8-way image classification set "tanah" from GitHub (ramsi123/Agrisight); label vocabulary: aluvial soil, andosol soil, entisol soil, humus soil, inceptisol soil, 06 laterit, kapur limestone soil, pasir sandy soil.

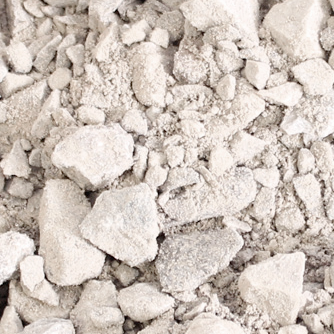
Label: kapur limestone soil

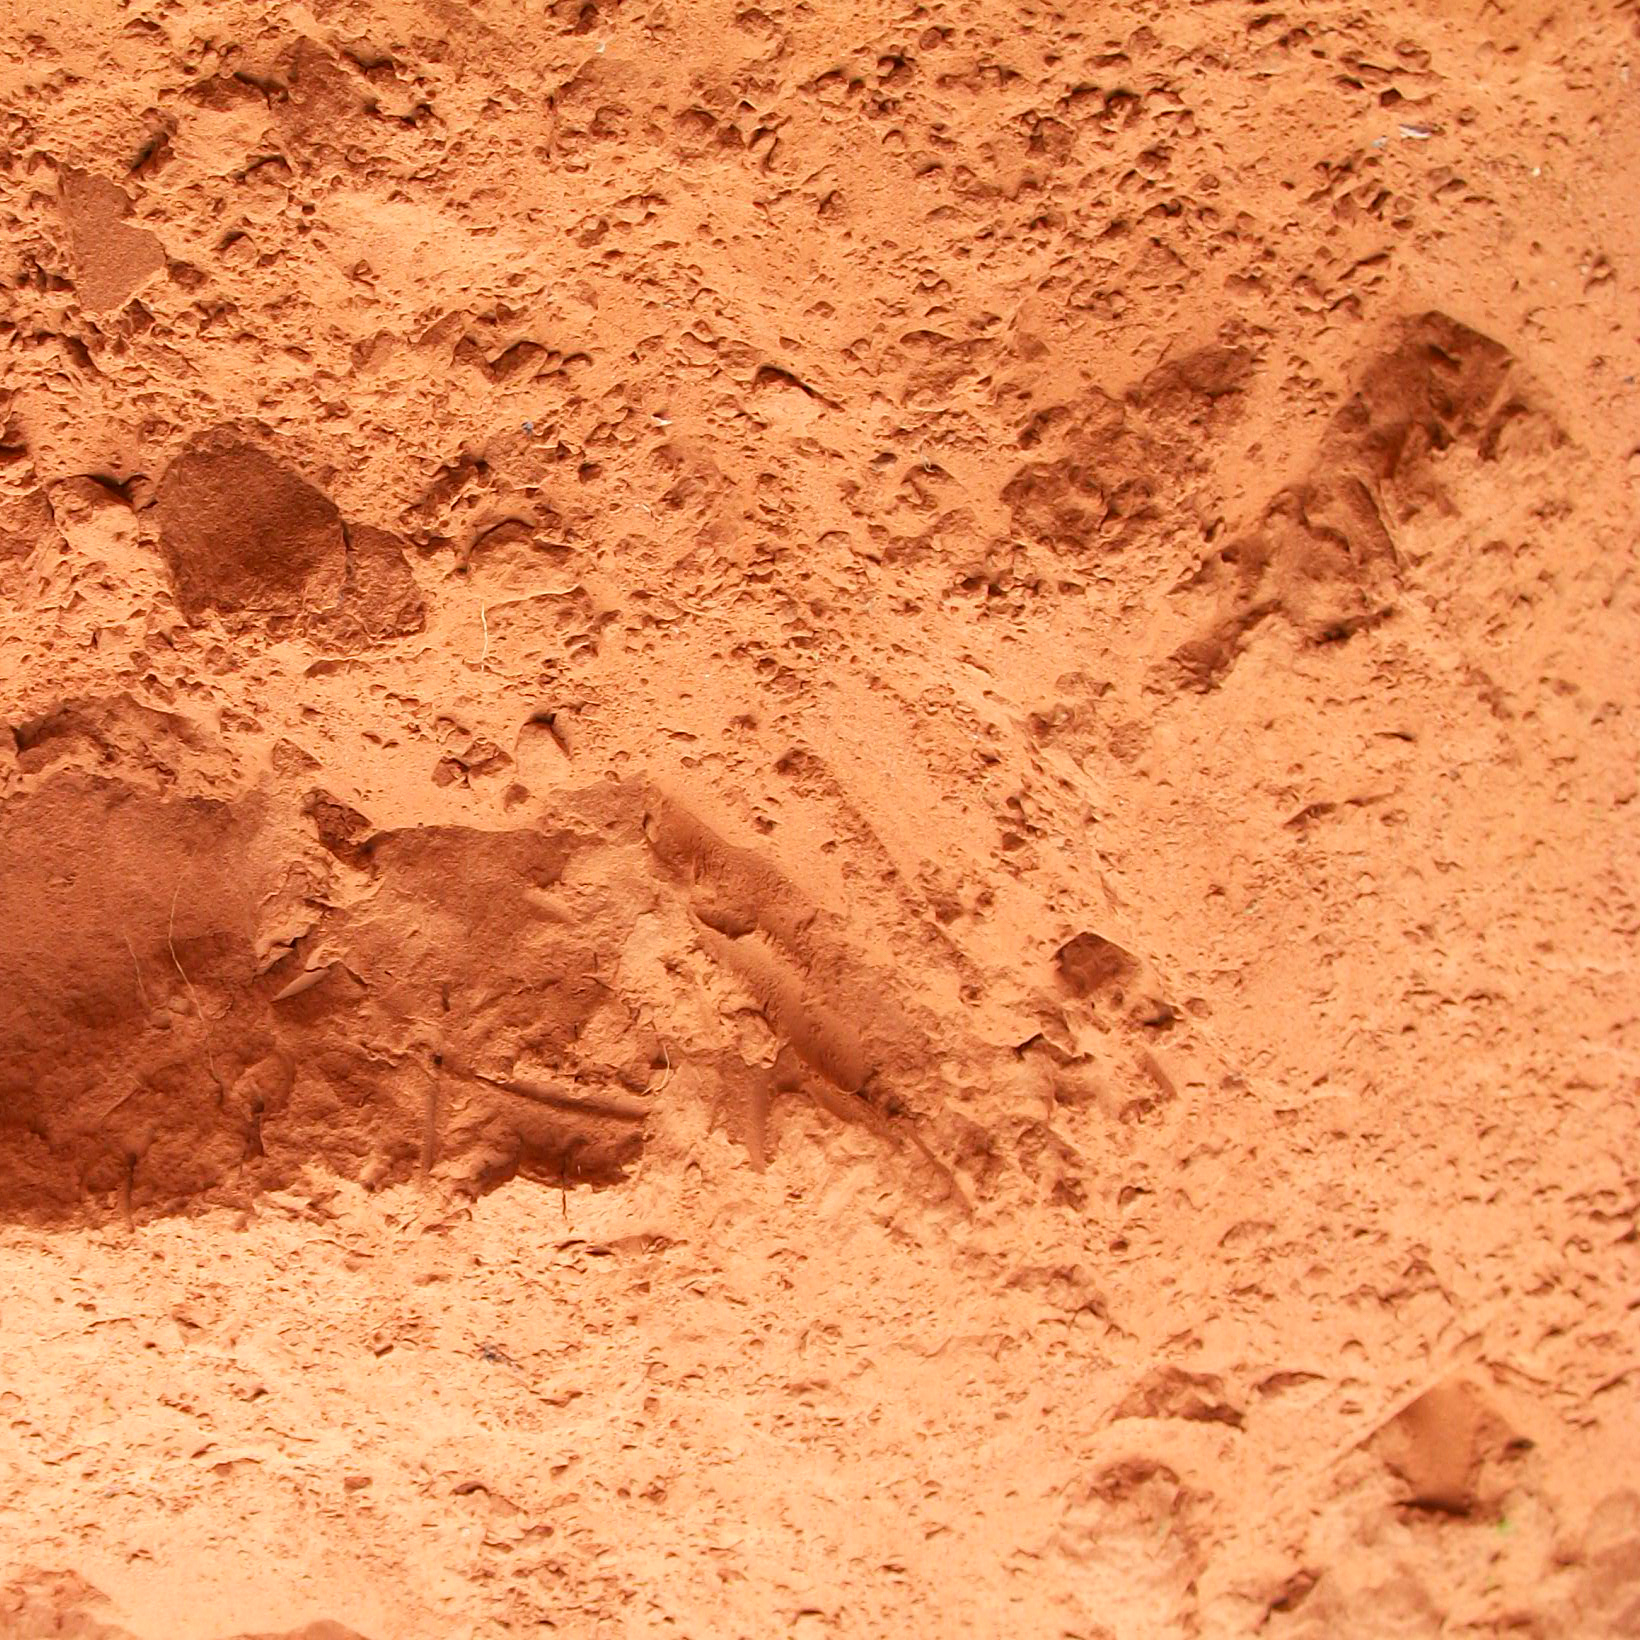
Label: pasir sandy soil

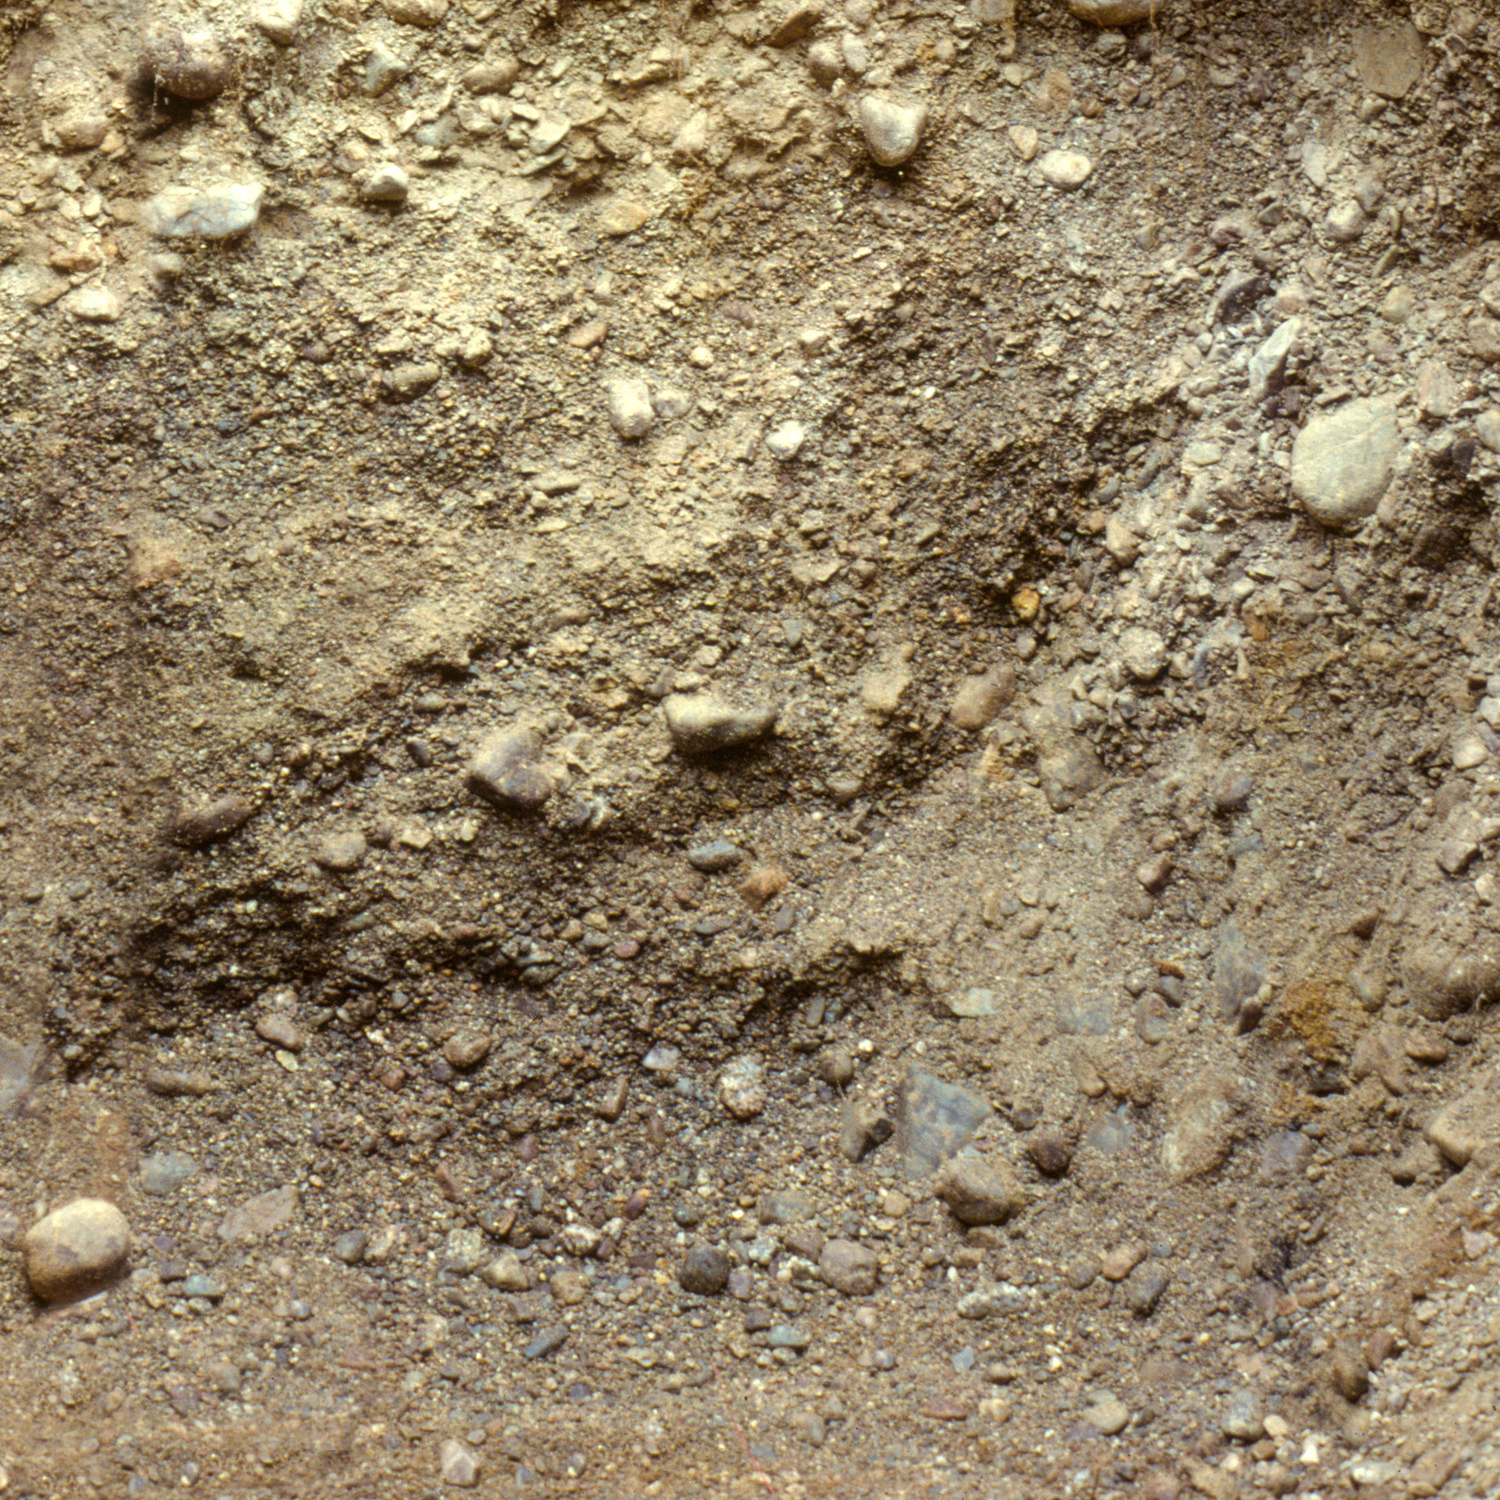
Label: inceptisol soil

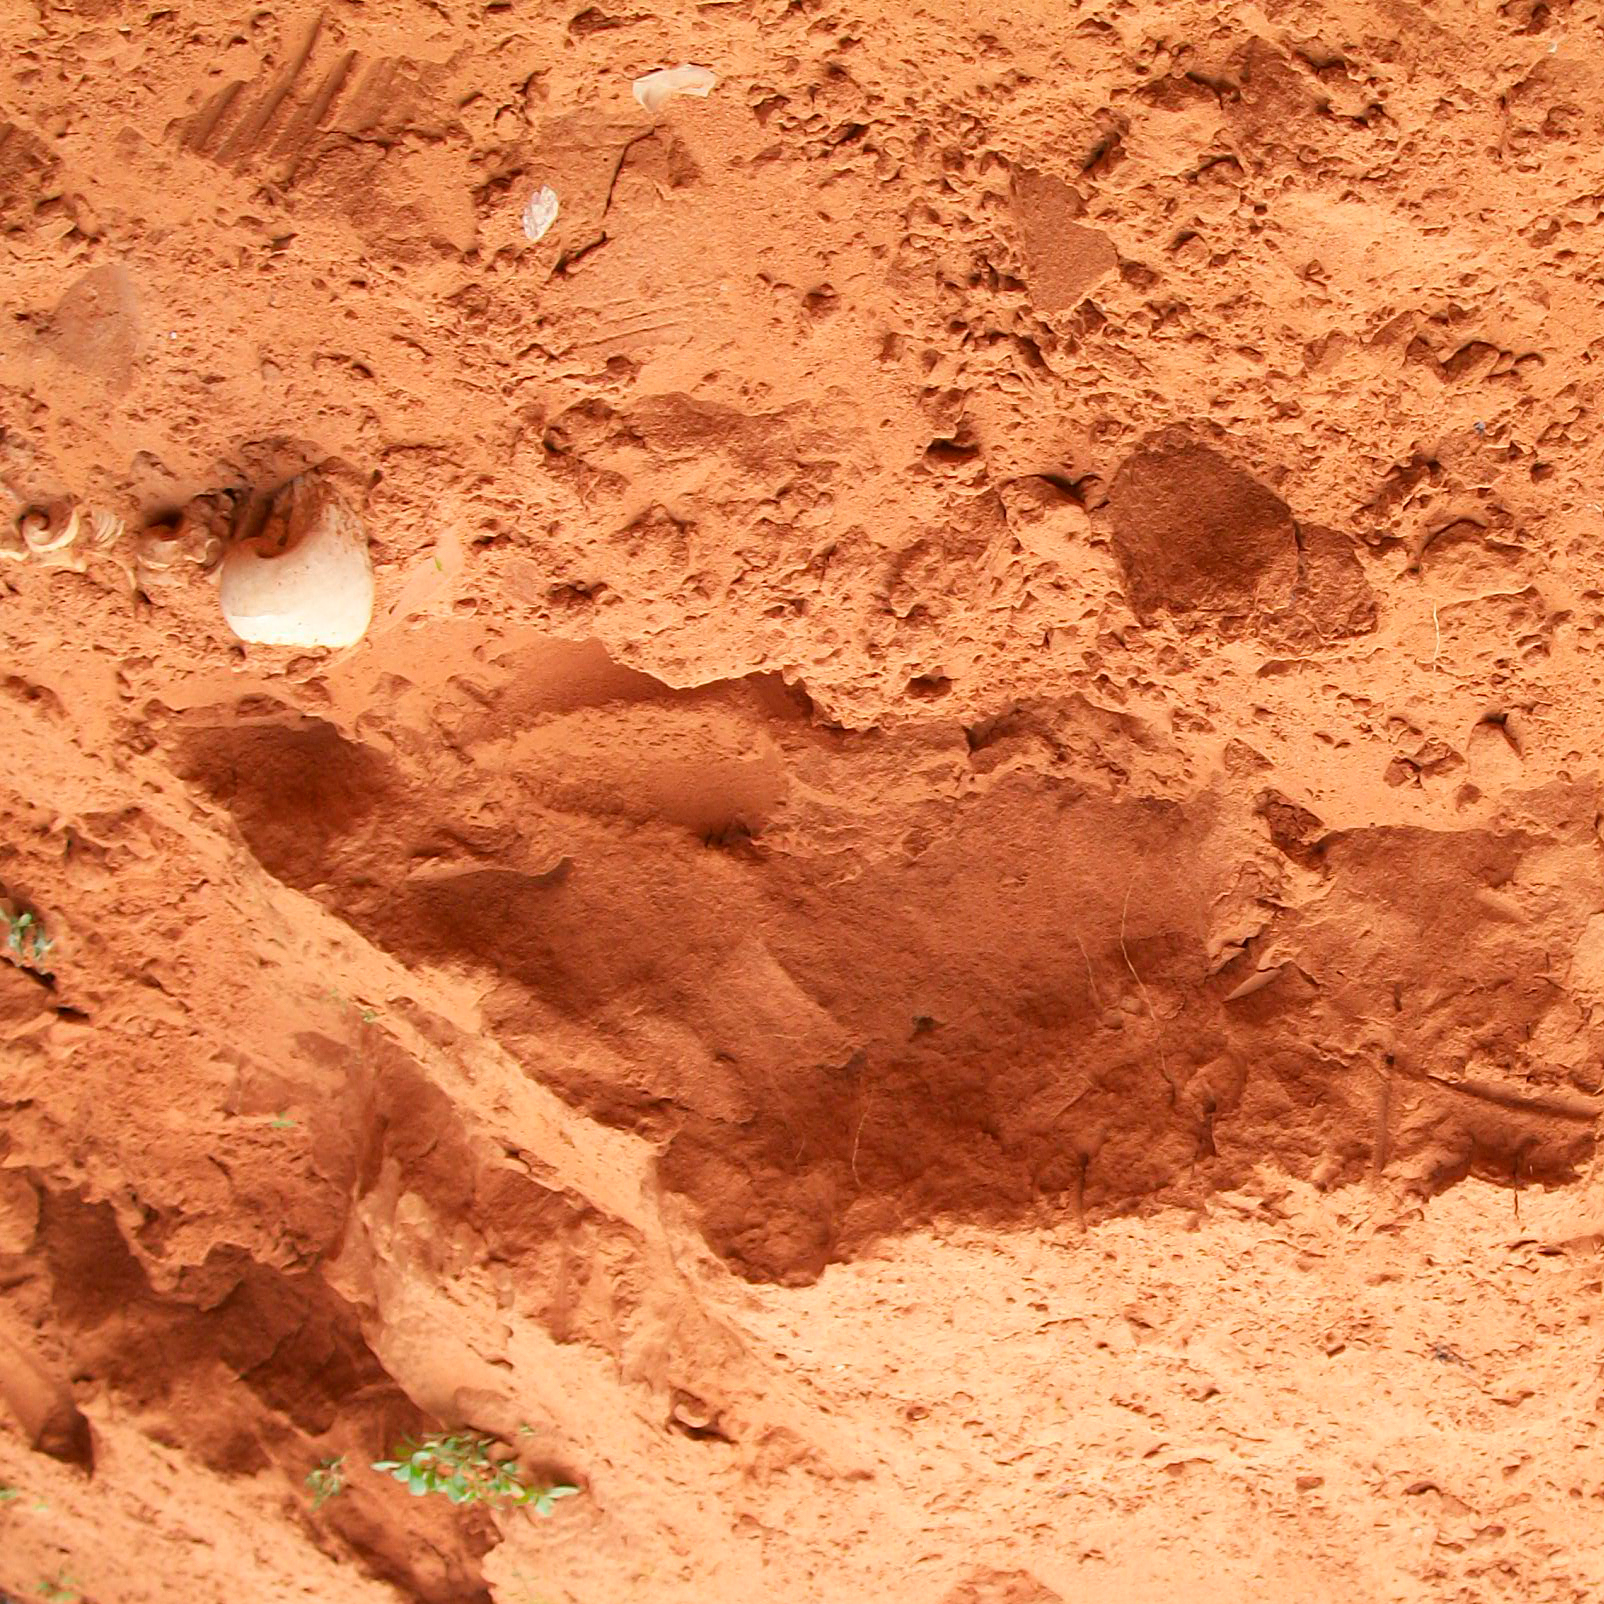
Label: pasir sandy soil
